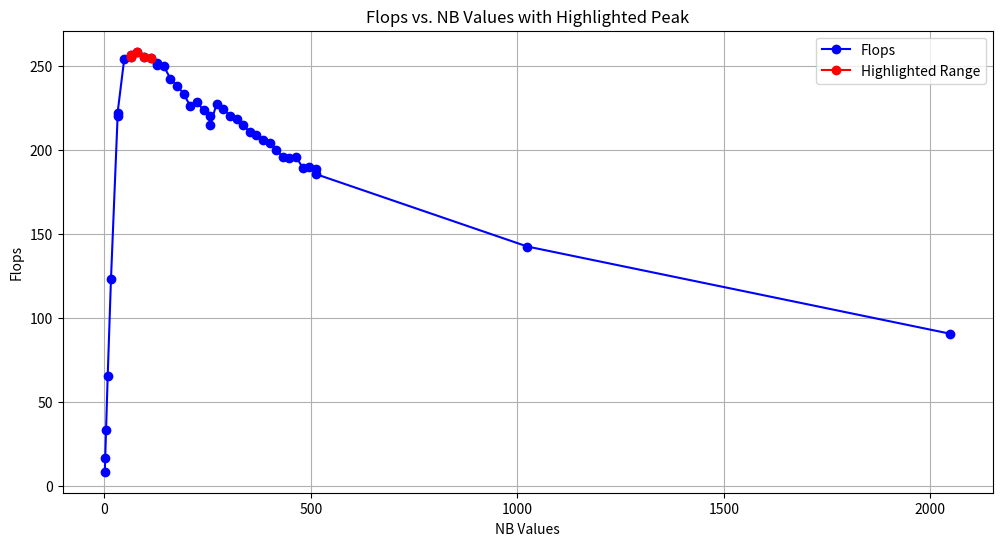

Write Python code to recreate this figure.
import matplotlib.pyplot as plt

# Data: NB and flops extracted from your given data
data = [
    (1, 8.3130e+00), (2, 1.6619e+01), (4, 3.2992e+01), (8, 6.5301e+01), 
    (16, 1.2322e+02), (32, 2.1975e+02), (64, 2.5499e+02), (128, 2.5049e+02),
    (256, 2.1998e+02), (512, 1.8851e+02), (1024, 1.4235e+02), (2048, 9.0431e+01),
    (32, 2.2201e+02), (48, 2.5385e+02), (64, 2.5631e+02), (80, 2.5828e+02),
    (96, 2.5531e+02), (112, 2.5445e+02), (128, 2.5167e+02), (144, 2.4969e+02),
    (160, 2.4213e+02), (176, 2.3807e+02), (192, 2.3324e+02), (208, 2.2586e+02),
    (224, 2.2830e+02), (240, 2.2358e+02), (256, 2.1475e+02), (272, 2.2732e+02),
    (288, 2.2427e+02), (304, 2.2021e+02), (320, 2.1810e+02), (336, 2.1495e+02),
    (352, 2.1024e+02), (368, 2.0891e+02), (384, 2.0592e+02), (400, 2.0374e+02),
    (416, 2.0005e+02), (432, 1.9550e+02), (448, 1.9530e+02), (464, 1.9579e+02),
    (480, 1.8931e+02), (496, 1.8956e+02), (512, 1.8545e+02)
]

# Sort data by NB value
data.sort(key=lambda x: x[0])

# Split data into x (NB values) and y (flops)
nb_values, flops = zip(*data)

# Find the index of the maximum flops value
max_index = flops.index(max(flops))

# Determine the window range (±2)
highlight_indices = range(max(0, max_index - 2), min(len(flops), max_index + 3))

# Plotting
plt.figure(figsize=(12, 6))
plt.plot(nb_values, flops, marker='o', linestyle='-', color='b', label='Flops')

# Highlight the range of the highest point
plt.plot(
    [nb_values[i] for i in highlight_indices],
    [flops[i] for i in highlight_indices],
    marker='o', linestyle='-', color='r', label='Highlighted Range'
)

# Find the index of the maximum flops value
max_index = flops.index(max(flops))

# Determine the window range (±2)
highlight_indices = range(max(0, max_index - 2), min(len(flops), max_index + 3))

# Extract NB values in the highlighted range
highlighted_nb_values = [nb_values[i] for i in highlight_indices]

# Print the NB values along the highlighted range
print("NB values in the highlighted range:", highlighted_nb_values)


plt.title('Flops vs. NB Values with Highlighted Peak')
plt.xlabel('NB Values')
plt.ylabel('Flops')
plt.grid(True)
plt.legend()
plt.show()
